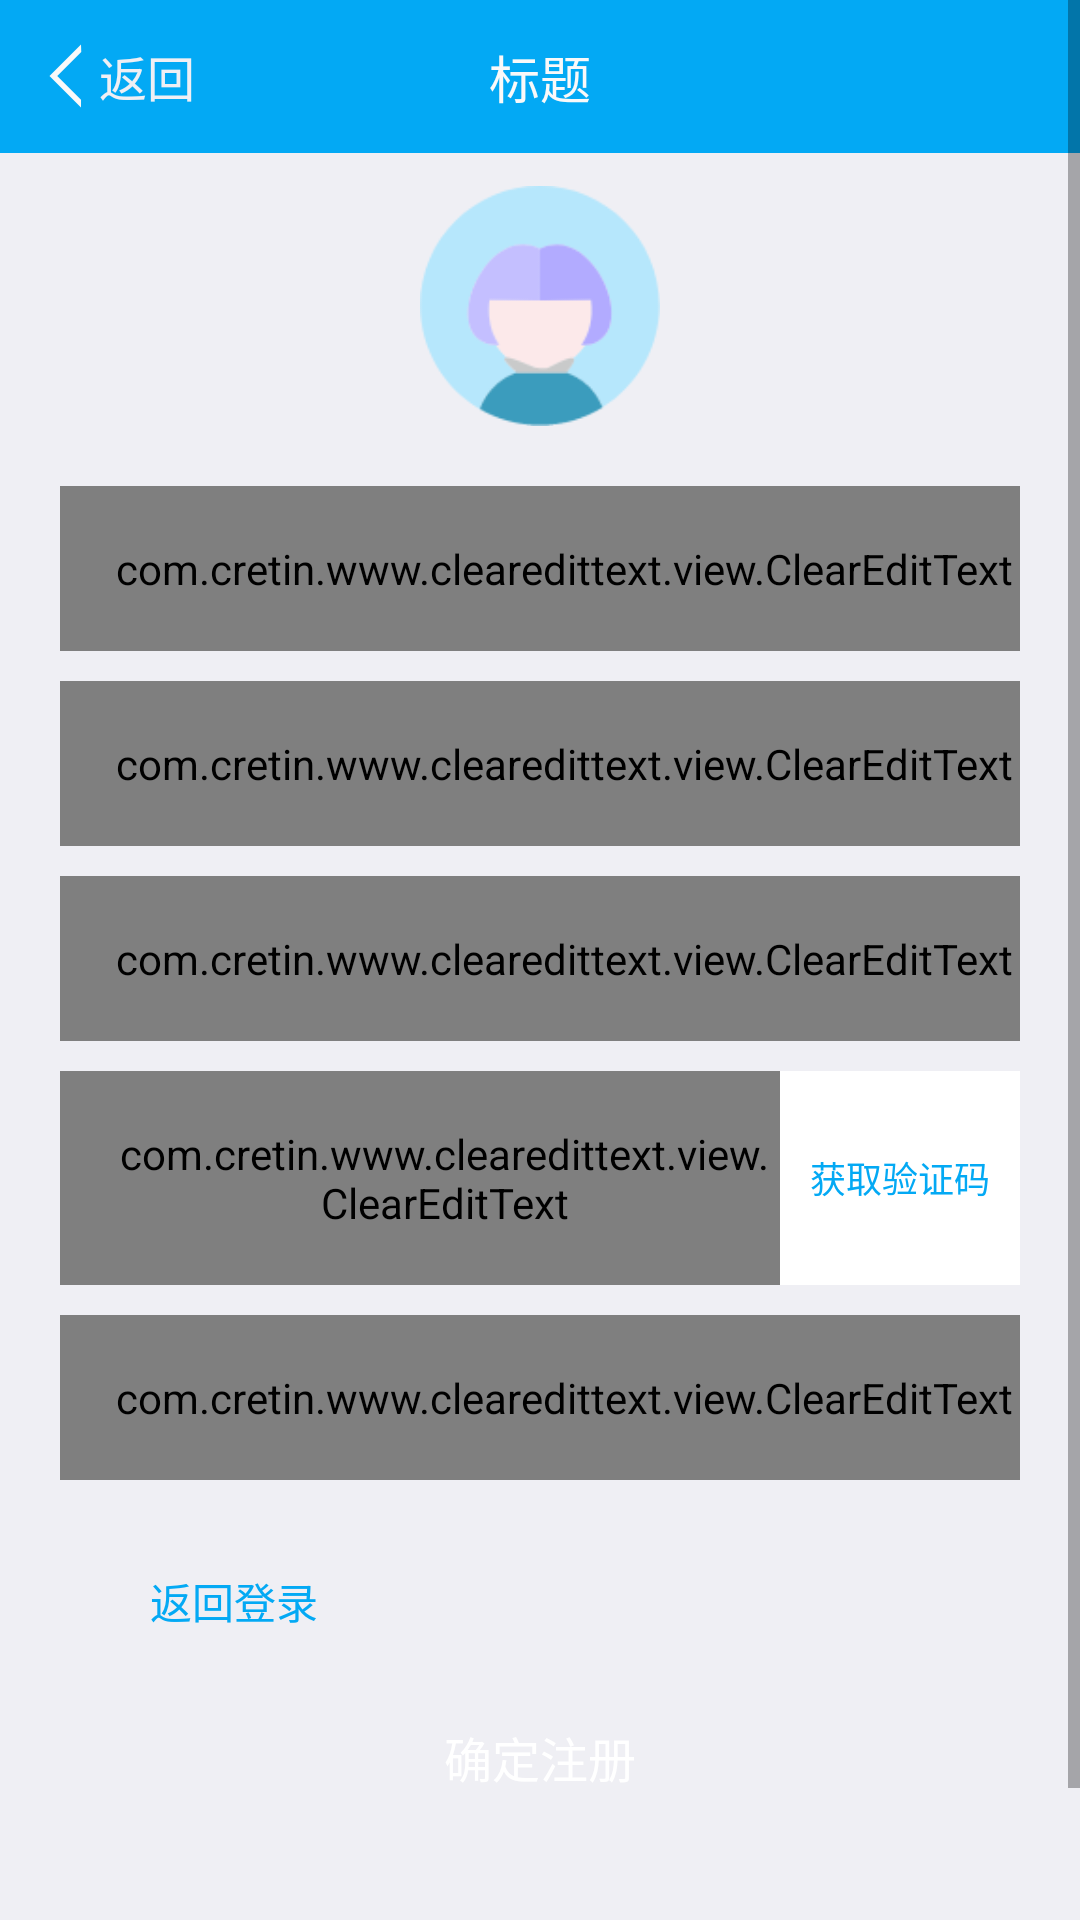

Reconstruct the res/layout file that produces this screen, plus the resources it refers to.
<!-- AndroidManifest.xml: application theme AppTheme -->
<!-- res/layout/activity_register.xml -->
<ScrollView
    xmlns:android="http://schemas.android.com/apk/res/android"
    xmlns:app="http://schemas.android.com/apk/res-auto"
    android:layout_width="match_parent"
    android:layout_height="match_parent"
    android:layout_gravity="center"
    android:background="@color/app_bg_color">

    <LinearLayout
        android:layout_width="match_parent"
        android:layout_height="match_parent"
        android:orientation="vertical">

        <include layout="@layout/title_layout"/>

        <LinearLayout
            android:layout_width="match_parent"
            android:layout_height="wrap_content"
            android:orientation="vertical"
            android:paddingLeft="20dp"
            android:paddingRight="20dp">

            <ImageView
                android:layout_width="80dp"
                android:layout_height="80dp"
                android:layout_gravity="center"
                android:layout_margin="10dp"
                android:src="@mipmap/avatar"/>

            <com.cretin.www.clearedittext.view.ClearEditText
                android:id="@+id/ed_username"
                android:layout_width="match_parent"
                android:layout_height="wrap_content"
                android:layout_marginTop="10dp"
                android:background="@color/white"
                android:drawableLeft="@mipmap/phone_icon"
                android:drawablePadding="10dp"
                android:hint="请输入手机号码"
                android:inputType="phone"
                android:paddingBottom="18dp"
                android:paddingLeft="16dp"
                android:paddingTop="18dp"
                android:textColor="@color/font_black1"
                android:textSize="@dimen/text_size_14"
                app:clearIcon="@mipmap/edittext_clear"/>

            <com.cretin.www.clearedittext.view.ClearEditText
                android:id="@+id/ed_password"
                android:layout_width="match_parent"
                android:layout_height="wrap_content"
                android:layout_marginTop="10dp"
                android:background="@color/white"
                android:drawableLeft="@mipmap/psw_icon"
                android:drawablePadding="10dp"
                android:hint="新密码6-16位数字、字母或其他符号"
                android:inputType="textPassword"
                android:paddingBottom="18dp"
                android:paddingLeft="16dp"
                android:paddingTop="18dp"
                android:textColor="@color/font_black1"
                android:textSize="@dimen/text_size_14"
                app:clearIcon="@mipmap/edittext_clear"/>

            <com.cretin.www.clearedittext.view.ClearEditText
                android:id="@+id/ed_password_confirm"
                android:layout_width="match_parent"
                android:layout_height="wrap_content"
                android:layout_marginTop="10dp"
                android:background="@color/white"
                android:drawableLeft="@mipmap/psw_icon"
                android:drawablePadding="10dp"
                android:hint="请再次输入新密码"
                android:inputType="textPassword"
                android:paddingBottom="18dp"
                android:paddingLeft="16dp"
                android:paddingTop="18dp"
                android:textColor="@color/font_black1"
                android:textSize="@dimen/text_size_14"
                app:clearIcon="@mipmap/edittext_clear"/>


            <LinearLayout
                android:layout_width="match_parent"
                android:layout_height="wrap_content"
                android:layout_marginTop="10dp"
                android:orientation="horizontal">

                <com.cretin.www.clearedittext.view.ClearEditText
                    android:id="@+id/ed_code"
                    android:layout_width="match_parent"
                    android:layout_height="wrap_content"
                    android:layout_weight="1"
                    android:background="@color/white"
                    android:drawableLeft="@mipmap/phone_icon"
                    android:drawablePadding="10dp"
                    android:hint="请输入验证码"
                    android:inputType="number"
                    android:paddingBottom="18dp"
                    android:paddingLeft="16dp"
                    android:paddingTop="18dp"
                    android:textColor="@color/font_black1"
                    android:textSize="@dimen/text_size_14"
                    app:clearIcon="@mipmap/edittext_clear"/>

                <TextView
                    android:id="@+id/tv_get_code"
                    android:layout_width="wrap_content"
                    android:layout_height="match_parent"
                    android:background="@color/white"
                    android:gravity="center"
                    android:padding="10dp"
                    android:text="获取验证码"
                    android:textColor="@color/common_color"
                    android:textSize="@dimen/text_size_12"/>

            </LinearLayout>

            <com.cretin.www.clearedittext.view.ClearEditText
                android:id="@+id/ed_invite_code"
                android:layout_width="match_parent"
                android:layout_height="wrap_content"
                android:layout_marginTop="10dp"
                android:background="@color/white"
                android:drawableLeft="@mipmap/phone_icon"
                android:drawablePadding="10dp"
                android:hint="请输入邀请码(选填)"
                android:inputType="number"
                android:paddingBottom="18dp"
                android:paddingLeft="16dp"
                android:paddingTop="18dp"
                android:textColor="@color/font_black1"
                android:textSize="@dimen/text_size_14"
                app:clearIcon="@mipmap/edittext_clear"/>

            <RelativeLayout
                android:layout_width="match_parent"
                android:layout_height="wrap_content"
                android:orientation="horizontal">

                <TextView
                    android:id="@+id/tv_back_login"
                    android:layout_width="wrap_content"
                    android:layout_height="wrap_content"
                    android:layout_marginLeft="20dp"
                    android:layout_marginTop="20dp"
                    android:padding="10dp"
                    android:text="返回登录"
                    android:textColor="@color/common_color"
                    android:textSize="@dimen/text_size_14"/>

            </RelativeLayout>

            <TextView
                android:id="@+id/tv_register"
                android:layout_width="300dp"
                android:layout_height="wrap_content"
                android:layout_gravity="center"
                android:layout_marginBottom="80dp"
                android:layout_marginLeft="10dp"
                android:layout_marginRight="10dp"
                android:layout_marginTop="10dp"
                android:background="@drawable/bg_button_round100"
                android:gravity="center"
                android:padding="10dp"
                android:text="确定注册"
                android:textColor="@color/white"
                android:textSize="@dimen/text_size_16"/>
        </LinearLayout>
    </LinearLayout>
</ScrollView>
<!-- res/layout/title_layout.xml (included above) -->
<?xml version="1.0" encoding="utf-8"?>
<LinearLayout
    xmlns:android="http://schemas.android.com/apk/res/android"
    xmlns:tools="http://schemas.android.com/tools"
    android:id="@+id/ll_main_title"
    android:layout_width="match_parent"
    android:layout_height="wrap_content"
    android:background="@color/common_color"
    android:orientation="vertical">

    <RelativeLayout
        android:layout_width="match_parent"
        android:layout_height="wrap_content">

        <TextView
            android:id="@+id/tv_back"
            android:layout_width="wrap_content"
            android:layout_height="wrap_content"
            android:layout_centerVertical="true"
            android:clickable="true"
            android:drawableLeft="@mipmap/arrow_left_white"
            android:drawablePadding="5dp"
            android:gravity="center"
            android:paddingBottom="10dp"
            android:paddingLeft="16dp"
            android:paddingRight="16dp"
            android:paddingTop="10dp"
            android:src="@mipmap/arrow_left_white"
            android:text="返回"
            android:textColor="@color/app_bg_color"
            android:textSize="16sp"/>

        <TextView
            android:id="@+id/tv_title_info"
            android:layout_width="wrap_content"
            android:layout_height="wrap_content"
            android:layout_centerInParent="true"
            android:maxWidth="200dp"
            android:padding="13dp"
            android:singleLine="true"
            android:textColor="@color/app_title_color"
            android:textSize="@dimen/text_size_17"
            tools:text="标题"/>

        <TextView
            android:id="@+id/tv_right"
            android:layout_width="wrap_content"
            android:layout_height="wrap_content"
            android:layout_alignParentRight="true"
            android:layout_centerInParent="true"
            android:clickable="true"
            android:drawablePadding="5dp"
            android:paddingBottom="10dp"
            android:paddingLeft="16dp"
            android:paddingRight="16dp"
            android:paddingTop="10dp"
            android:textColor="@color/app_bg_color"
            android:textSize="@dimen/text_size_16"
            android:visibility="gone"/>

        <ImageView
            android:id="@+id/iv_right"
            android:layout_width="wrap_content"
            android:layout_height="wrap_content"
            android:layout_alignParentRight="true"
            android:layout_centerVertical="true"
            android:paddingBottom="10dp"
            android:paddingLeft="16dp"
            android:paddingRight="16dp"
            android:paddingTop="10dp"
            android:visibility="gone"
            />

    </RelativeLayout>

    <View
        android:id="@+id/line_divider"
        android:layout_width="match_parent"
        android:layout_height="1dp"
        android:background="@color/app_bg_color"/>
</LinearLayout>
<!-- resources referenced by this layout -->
<resources>
  <color name="app_bg_color">#EFEFF4</color>
  <color name="app_title_color">#f9f9f9</color>
  <color name="common_color">#03A9F4</color>
  <color name="font_black1">#4a4a4a</color>
  <color name="white">#ffffff</color>
  <dimen name="text_size_12">12sp</dimen>
  <dimen name="text_size_14">14sp</dimen>
  <dimen name="text_size_16">16sp</dimen>
  <dimen name="text_size_17">17sp</dimen>
  <!-- mipmap arrow_left_white: png bitmap (mipmap-mdpi, 169 bytes) -->
  <!-- mipmap avatar: png bitmap (mipmap-xxhdpi, 4253 bytes) -->
  <!-- mipmap edittext_clear: png bitmap (mipmap-xhdpi, 989 bytes) -->
  <!-- mipmap phone_icon: png bitmap (mipmap-xhdpi, 556 bytes) -->
  <!-- mipmap psw_icon: png bitmap (mipmap-xhdpi, 1220 bytes) -->
  <style name="AppTheme" parent="Theme.AppCompat.Light.DarkActionBar">
          
          <item name="colorPrimary">@color/colorPrimary</item>
          <item name="colorPrimaryDark">@color/colorPrimaryDark</item>
          <item name="colorAccent">@color/colorAccent</item>
      </style>
  <color name="colorPrimary">#3F51B5</color>
  <color name="colorPrimaryDark">#303F9F</color>
  <color name="colorAccent">#FF4081</color>
</resources>
